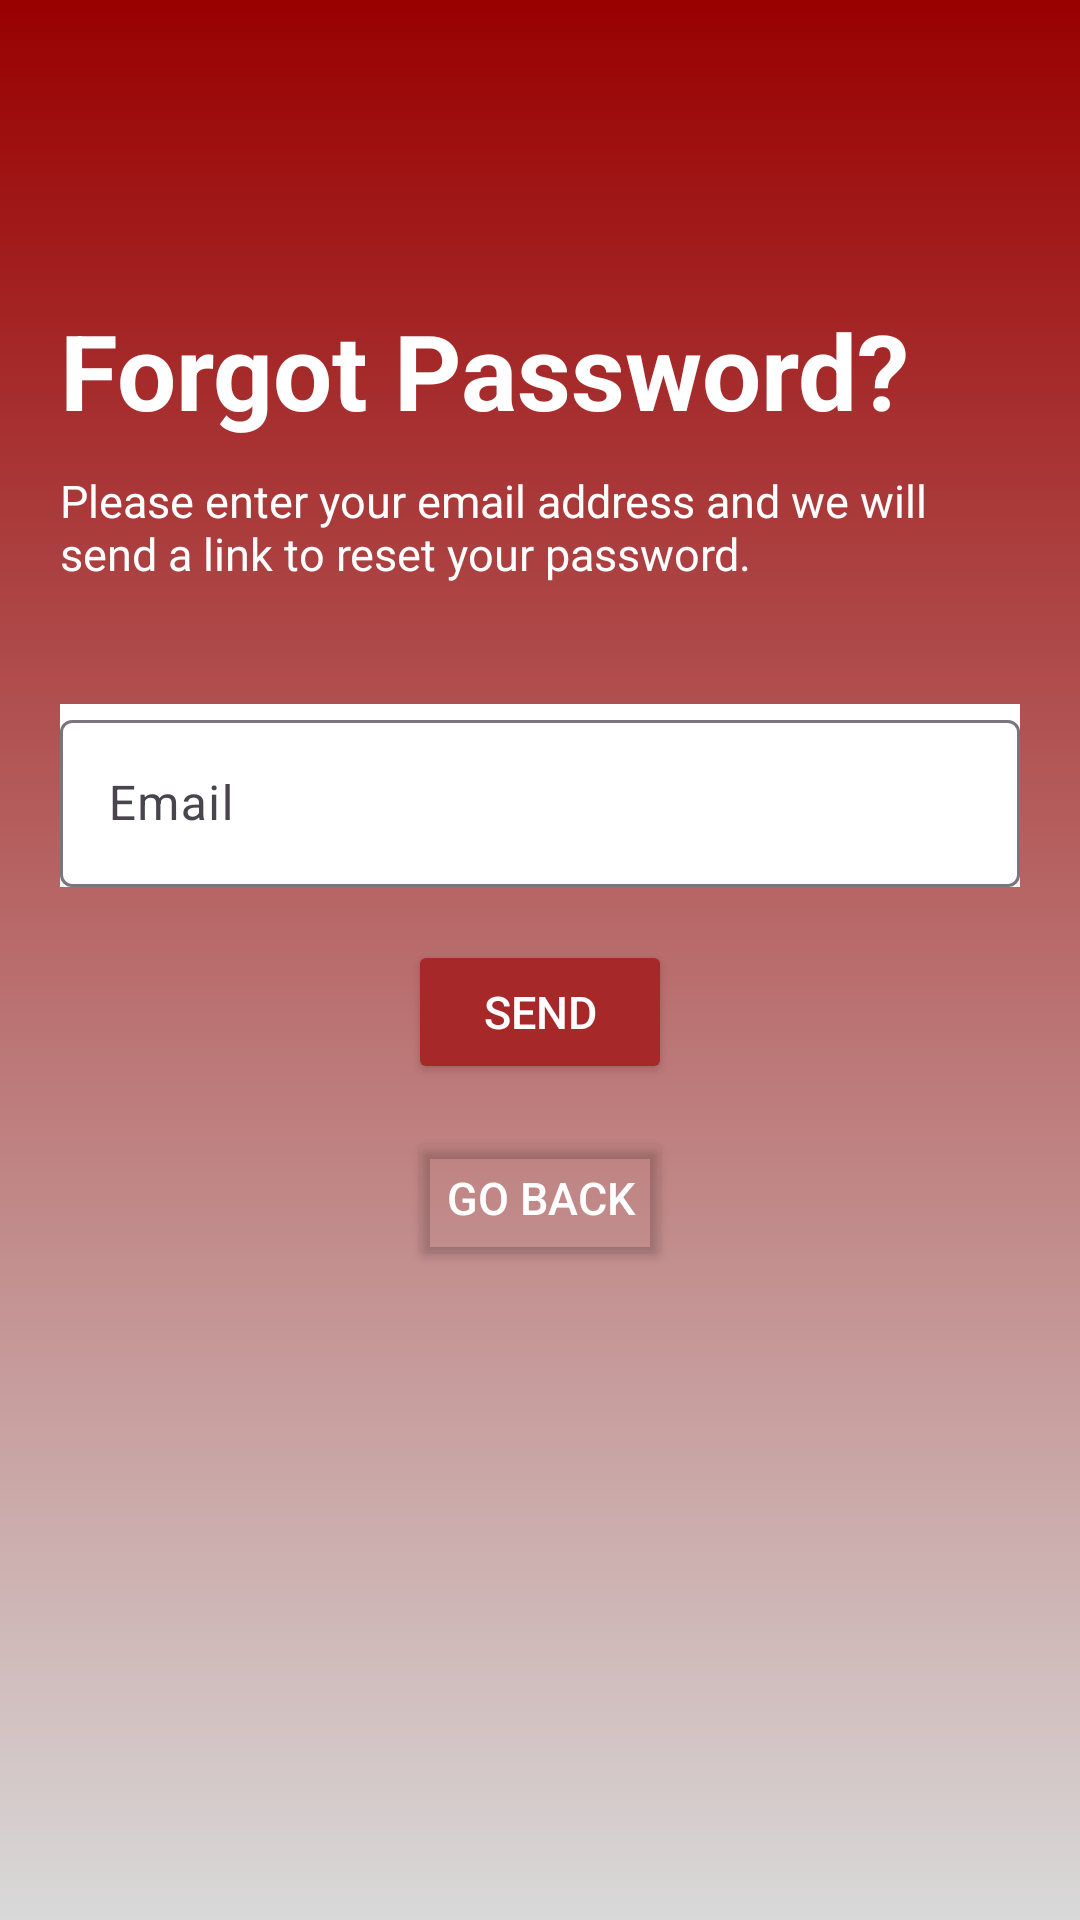

Write the Android layout XML for this screen, with the resource values it uses.
<!-- AndroidManifest.xml: application theme Theme.YouSC -->
<!-- res/layout/forgot_password.xml -->
<?xml version="1.0" encoding="utf-8"?>
<androidx.constraintlayout.widget.ConstraintLayout xmlns:android="http://schemas.android.com/apk/res/android"
    xmlns:app="http://schemas.android.com/apk/res-auto"
    xmlns:tools="http://schemas.android.com/tools"
    android:id="@+id/main"
    android:layout_width="match_parent"
    android:layout_height="match_parent"
    android:background="@drawable/gradient_background"
    tools:context=".ForgotPassword">

    <TextView
        android:id="@+id/forgot_password_banner"
        android:layout_width="wrap_content"
        android:layout_height="wrap_content"
        android:paddingLeft="20dp"
        android:paddingTop="100dp"
        android:text="Forgot Password?"
        android:textColor="@color/white"
        android:textSize="35sp"
        android:textStyle="bold"
        app:layout_constraintEnd_toEndOf="parent"
        app:layout_constraintHorizontal_bias="0.0"
        app:layout_constraintStart_toStartOf="parent"
        />

    <TextView
        android:id="@+id/forgot_password_info"
        android:layout_width="wrap_content"
        android:layout_height="wrap_content"
        android:paddingLeft="20dp"
        android:paddingRight="20dp"
        android:paddingTop="10dp"
        android:paddingBottom="30dp"
        android:text="Please enter your email address and we will send a link to reset your password."
        android:textColor="@color/white"
        android:textSize="15sp"
        app:layout_constraintEnd_toEndOf="parent"
        app:layout_constraintHorizontal_bias="0.0"
        app:layout_constraintStart_toStartOf="parent"
        app:layout_constraintTop_toBottomOf="@id/forgot_password_banner" />

    <com.google.android.material.textfield.TextInputLayout
        android:id="@+id/email"
        android:layout_width="match_parent"
        android:layout_height="wrap_content"        android:background="@color/white"
        android:layout_marginTop="10dp"
        android:layout_marginLeft="20dp"
        android:layout_marginRight="20dp"
        app:layout_constraintEnd_toEndOf="parent"
        app:layout_constraintStart_toStartOf="parent"
        app:layout_constraintTop_toBottomOf="@id/forgot_password_info"
        >
        <com.google.android.material.textfield.TextInputEditText
            android:id="@+id/edit_email"
            android:layout_width="match_parent"
            android:layout_height="match_parent"
            android:hint="Email"
            android:inputType="textEmailAddress" />

    </com.google.android.material.textfield.TextInputLayout>

    <Button
        android:id="@+id/send_email_button"
        android:layout_width="wrap_content"
        android:layout_height="wrap_content"
        android:backgroundTint="#a72828"
        android:text="Send"
        android:textColor="@color/white"
        android:textSize="15sp"
        app:layout_constraintBottom_toBottomOf="parent"
        app:layout_constraintLeft_toLeftOf="parent"
        app:layout_constraintRight_toRightOf="parent"
        app:layout_constraintTop_toBottomOf="@id/email"
        app:layout_constraintVertical_bias="0.06" />
    <Button
        android:id="@+id/go_back_button"
        android:layout_width="wrap_content"
        android:layout_height="wrap_content"
        android:backgroundTint="@android:color/transparent"
        android:text="Go Back"
        android:textColor="@color/white"
        android:textSize="15sp"
        app:layout_constraintBottom_toBottomOf="parent"
        app:layout_constraintLeft_toLeftOf="parent"
        app:layout_constraintRight_toRightOf="parent"
        app:layout_constraintTop_toBottomOf="@id/send_email_button"
        app:layout_constraintVertical_bias="0.06" />


</androidx.constraintlayout.widget.ConstraintLayout>
<!-- resources referenced by this layout -->
<resources>
  <color name="white">#FFFFFFFF</color>
  <!-- drawable gradient_background (drawable) -->
  <?xml version="1.0" encoding="utf-8"?>
  <shape xmlns:android="http://schemas.android.com/apk/res/android">
  
      <gradient android:type="linear" android:angle="270"
          android:startColor="#990000" android:endColor="#D9D9D9"/>
  
  </shape>
  <style name="Theme.YouSC" parent="Base.Theme.YouSC" />
  <style name="Base.Theme.YouSC" parent="Theme.Material3.DayNight.NoActionBar">
          
          
      </style>
</resources>
